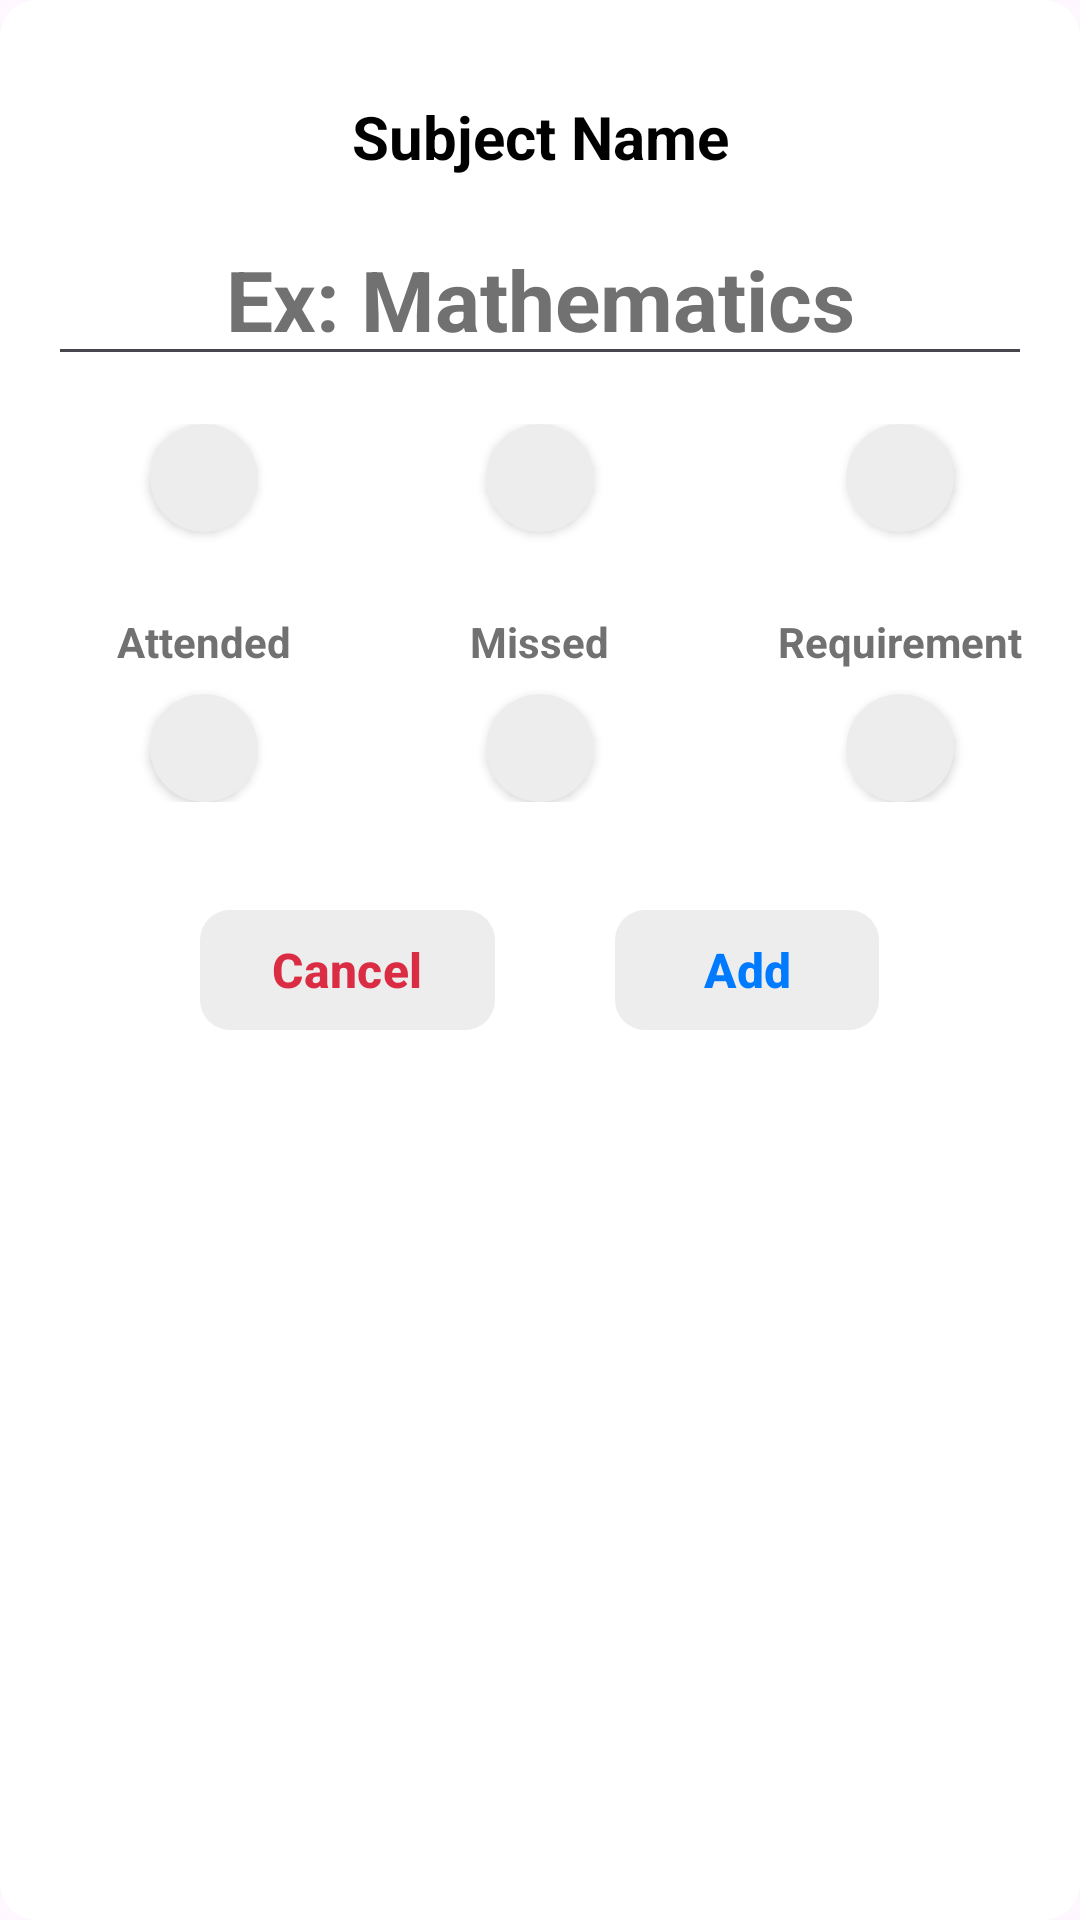

Layout XML and referenced resources for this Android screen:
<!-- AndroidManifest.xml: application theme Base.Theme.BunkBuddy -->
<!-- res/layout/add_subject_popup.xml -->
<?xml version="1.0" encoding="utf-8"?>
<com.google.android.material.card.MaterialCardView
    xmlns:android="http://schemas.android.com/apk/res/android"
    android:layout_width="match_parent"
    android:elevation="32dp"
    app:strokeWidth="0sp"
    style="@style/PopUpCardView"
    xmlns:app="http://schemas.android.com/apk/res-auto"
    android:layout_height="match_parent">

    <androidx.constraintlayout.widget.ConstraintLayout android:layout_width="match_parent"
        android:layout_height="match_parent">

    <com.google.android.material.textview.MaterialTextView
        android:layout_width="wrap_content"
        android:layout_height="wrap_content"
        android:text="@string/subject_name"
        app:layout_constraintTop_toTopOf="parent"
        app:layout_constraintStart_toStartOf="parent"
        android:textSize="20sp"
        android:id="@+id/subjectNameTv"
        android:textStyle="bold"
        android:layout_marginTop="32dp"
        style="@style/HeadingText"
        app:layout_constraintEnd_toEndOf="parent"/>

    <EditText
        android:layout_width="match_parent"
        app:layout_constraintStart_toStartOf="parent"
        app:layout_constraintEnd_toEndOf="parent"
        app:layout_constraintTop_toBottomOf="@id/subjectNameTv"
        android:layout_marginTop="12dp"
        android:layout_marginStart="16dp"
        android:layout_marginEnd="16dp"
        android:hint="Ex: Mathematics"
        android:textColorHint="@color/text_primary"
        android:textColor="@color/text_secondary"
        android:textAlignment="center"
        android:textStyle="bold"
        android:textSize="28sp"
        android:id="@+id/subjectNameEdTxt"
        android:maxLines="1"
        android:layout_height="wrap_content" />

    <LinearLayout
        android:layout_width="match_parent"
        android:orientation="horizontal"
        android:id="@+id/incDecReqLL"
        android:layout_marginTop="16dp"
        app:layout_constraintTop_toBottomOf="@id/subjectNameEdTxt"
        app:layout_constraintStart_toStartOf="parent"
        app:layout_constraintEnd_toEndOf="parent"
        android:layout_height="wrap_content">

        <LinearLayout
            android:layout_width="match_parent"
            android:orientation="vertical"
            android:id="@+id/attendedInfoLL"
            android:gravity="center"
            android:layout_weight="1"
            android:layout_marginStart="16dp"
            android:layout_height="wrap_content">
            <include layout="@layout/increase_button"
                android:layout_width="wrap_content"
                android:id="@+id/incAttendenceButton"
                android:layout_height="wrap_content"/>

            <com.google.android.material.textview.MaterialTextView
                android:layout_width="wrap_content"
                android:layout_height="wrap_content"
                android:textColor="@color/text_primary"
                android:layout_marginTop="8dp"
                android:textAlignment="center"
                android:id="@+id/attendedNoOfClassesTv"/>

            <com.google.android.material.textview.MaterialTextView
                android:layout_width="wrap_content"
                android:layout_height="wrap_content"
                android:textStyle="bold"
                android:textColor="@color/text_primary"
                android:text="@string/attended"/>

            <include layout="@layout/decrease_button"
                android:layout_width="wrap_content"
                android:id="@+id/decAttendenceButton"
                android:layout_marginTop="8dp"
                android:layout_height="wrap_content"/>

        </LinearLayout>
        <LinearLayout
            android:layout_width="match_parent"
            android:orientation="vertical"
            android:id="@+id/missedInfoLL"
            android:layout_weight="1"
            android:gravity="center"
            android:layout_marginStart="16dp"
            android:layout_marginEnd="16dp"
            android:layout_height="wrap_content">
            <include layout="@layout/increase_button"
                android:layout_width="wrap_content"
                android:id="@+id/incMissedButton"
                android:layout_height="wrap_content"/>

            <com.google.android.material.textview.MaterialTextView
                android:layout_width="wrap_content"
                android:layout_height="wrap_content"
                android:layout_marginTop="8dp"
                android:textColor="@color/text_primary"
                android:textAlignment="center"
                android:id="@+id/missedNoOfClassesTv"/>

            <com.google.android.material.textview.MaterialTextView
                android:layout_width="wrap_content"
                android:layout_height="wrap_content"
                android:textColor="@color/text_primary"
                android:textStyle="bold"
                android:text="@string/missed"/>

            <include layout="@layout/decrease_button"
                android:layout_width="wrap_content"
                android:id="@+id/decMissedButton"
                android:layout_marginTop="8dp"
                android:layout_height="wrap_content"/>

        </LinearLayout>

        <LinearLayout
            android:layout_width="match_parent"
            android:orientation="vertical"
            android:id="@+id/requirementInfoLL"
            android:gravity="center"
            android:layout_marginStart="16dp"
            android:layout_marginEnd="16dp"
            android:layout_weight="1"
            android:layout_height="wrap_content">
            <include layout="@layout/increase_button"
                android:layout_width="wrap_content"
                android:id="@+id/incRequirementButton"
                android:layout_height="wrap_content"/>

            <com.google.android.material.textview.MaterialTextView
                android:layout_width="wrap_content"
                android:layout_height="wrap_content"
                android:textColor="@color/text_primary"
                android:layout_marginTop="8dp"
                android:textAlignment="center"
                android:id="@+id/requirementTv"/>

            <com.google.android.material.textview.MaterialTextView
                android:layout_width="wrap_content"
                android:layout_height="wrap_content"
                android:textColor="@color/text_primary"
                android:textStyle="bold"
                android:text="@string/requirement"/>

            <include layout="@layout/decrease_button"
                android:layout_width="wrap_content"
                android:id="@+id/decRequirementButton"
                android:layout_marginTop="8dp"
                android:layout_height="wrap_content"/>

        </LinearLayout>
    </LinearLayout>

    <LinearLayout
        android:layout_width="match_parent"
        app:layout_constraintTop_toBottomOf="@id/incDecReqLL"
        app:layout_constraintStart_toStartOf="parent"
        app:layout_constraintEnd_toEndOf="parent"
        android:orientation="horizontal"
        android:gravity="center"
        android:layout_marginTop="32dp"
        android:layout_height="wrap_content">
        <com.google.android.material.button.MaterialButton
            android:layout_width="wrap_content"
            android:layout_height="wrap_content"
            android:text="Cancel"
            android:id="@+id/cancelBtn"
            android:textColor="@color/red"
            android:textStyle="bold"
            android:textSize="16sp"
            android:layout_marginEnd="20dp"
            style="@style/Button"
            app:cornerRadius="10dp"
            />
        <com.google.android.material.button.MaterialButton
            android:layout_width="wrap_content"
            android:layout_height="wrap_content"
            android:layout_marginStart="20dp"
            android:text="Add"
            android:id="@+id/addSubjectBtn"
            android:textColor="@color/primary_blue"
            android:textStyle="bold"
            android:textSize="16sp"
            style="@style/Button"
            app:cornerRadius="10dp"
            />
    </LinearLayout>
    </androidx.constraintlayout.widget.ConstraintLayout>
</com.google.android.material.card.MaterialCardView>
<!-- res/layout/increase_button.xml (included above) -->
<?xml version="1.0" encoding="utf-8"?>
<androidx.cardview.widget.CardView xmlns:android="http://schemas.android.com/apk/res/android"
    android:layout_width="wrap_content"
    android:layout_height="wrap_content"
    xmlns:app="http://schemas.android.com/apk/res-auto"
    android:elevation="18sp"
    style="@style/IncDecButtonStyle"
    app:cardCornerRadius="23sp">

    <LinearLayout
        android:layout_width="wrap_content"
        android:padding="3sp"
        android:background="?android:attr/selectableItemBackground"
        android:layout_height="wrap_content">
        <ImageView
            android:layout_width="30sp"
            android:layout_height="30sp"
            app:tint="@color/primary_blue"
            android:src="@drawable/ic_increase"/>
    </LinearLayout>
</androidx.cardview.widget.CardView>
<!-- res/layout/decrease_button.xml (included above) -->
<?xml version="1.0" encoding="utf-8"?>
<androidx.cardview.widget.CardView xmlns:android="http://schemas.android.com/apk/res/android"
    android:layout_width="wrap_content"
    android:layout_height="wrap_content"
    xmlns:app="http://schemas.android.com/apk/res-auto"
    android:elevation="16sp"
    style="@style/IncDecButtonStyle"
    app:cardCornerRadius="18sp">

    <LinearLayout
        android:layout_width="wrap_content"
        android:padding="3sp"
        android:background="?android:attr/selectableItemBackground"
        android:layout_height="wrap_content">
        <ImageView
            android:layout_width="30sp"
            android:layout_height="30sp"
            android:src="@drawable/ic_decrease"
            app:tint="@color/primary_blue" />
    </LinearLayout>
</androidx.cardview.widget.CardView>
<!-- resources referenced by this layout -->
<resources>
  <color name="primary_blue">#007aff</color>
  <color name="red">#DA2C43</color>
  <color name="text_primary">#717171</color>
  <color name="text_secondary">#8d8d8d</color>
  <string name="attended">Attended</string>
  <string name="missed">Missed</string>
  <string name="requirement">Requirement</string>
  <string name="subject_name">Subject Name</string>
  <style name="Button">
          <item name="backgroundTint">@color/card_bg_light</item>
      </style>
  <style name="HeadingText">
          <item name="android:textColor">@color/black</item>
      </style>
  <style name="IncDecButtonStyle">
          <item name="cardBackgroundColor">@color/card_bg_light</item>
      </style>
  <style name="PopUpCardView">
          <item name="cardBackgroundColor">@color/background_color_light</item>
      </style>
  <style name="Base.Theme.BunkBuddy" parent="Theme.Material3.DayNight">
          <item name="android:statusBarColor">@color/white</item>
          <item name="android:windowLightStatusBar">true</item>
      </style>
  <color name="card_bg_light">#EDEDED</color>
  <color name="black">#000000</color>
  <color name="background_color_light">#FFFFFF</color>
  <color name="white">#FFFFFFFF</color>
</resources>
